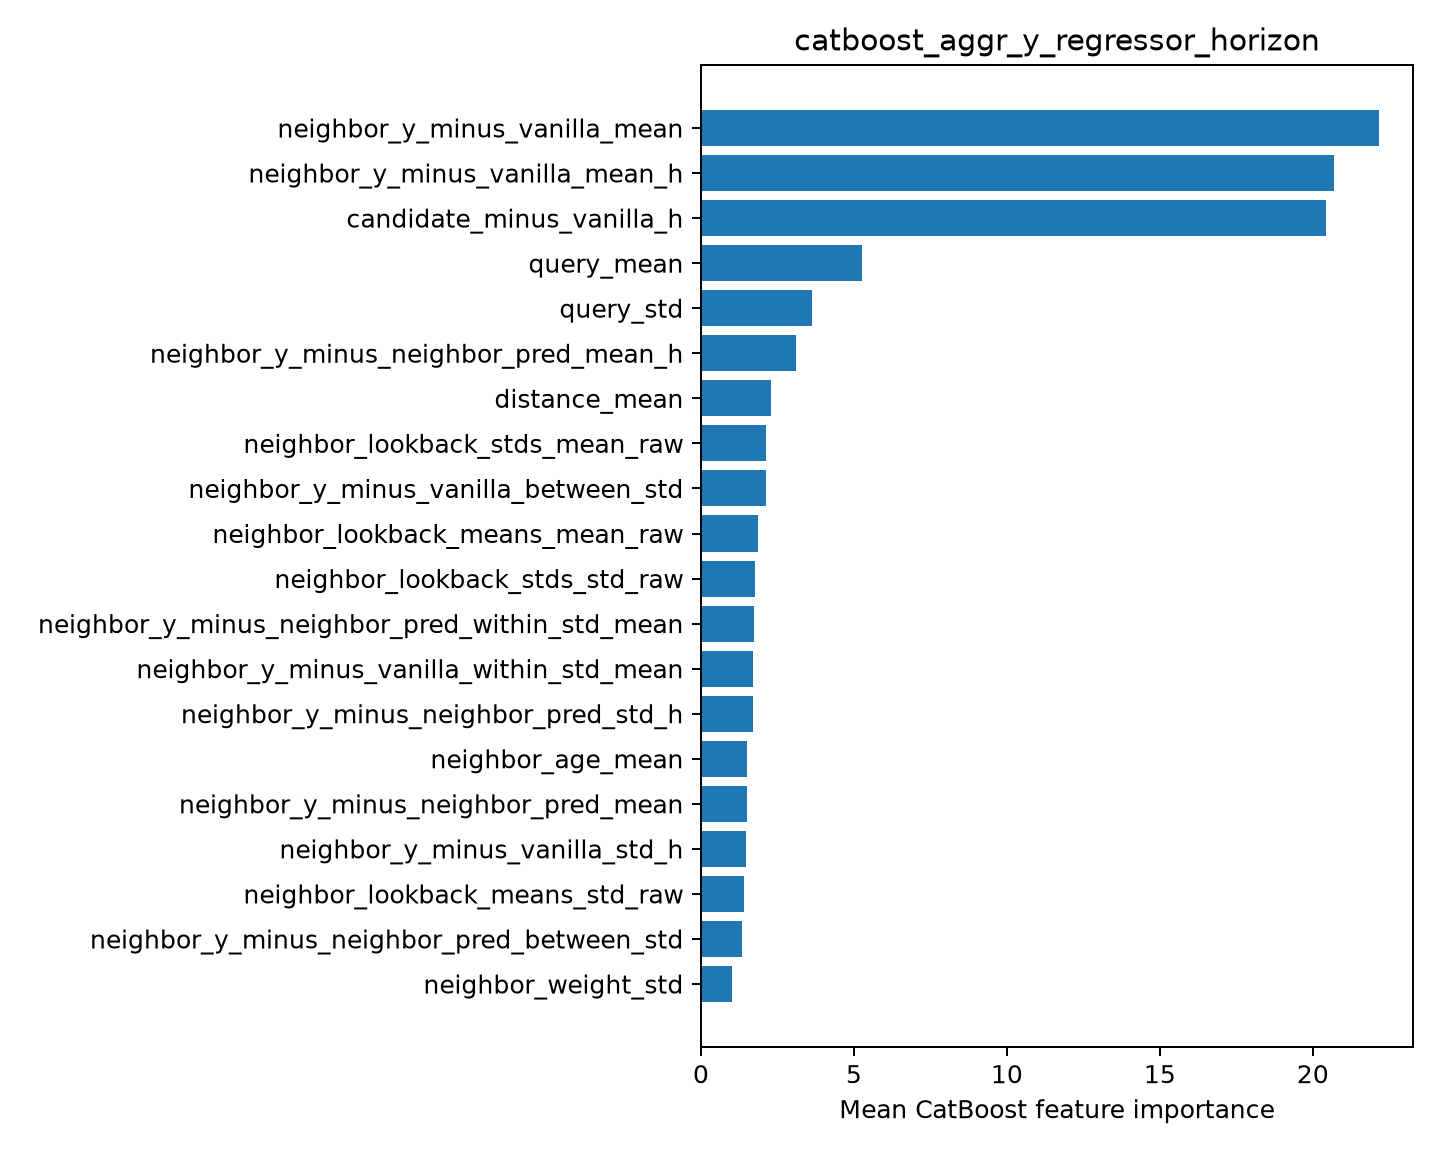

Source data for this figure (header and first rows):
feature, importance
neighbor_y_minus_vanilla_mean, 22.17
neighbor_y_minus_vanilla_mean_h, 20.69
candidate_minus_vanilla_h, 20.44
query_mean, 5.252
query_std, 3.634
neighbor_y_minus_neighbor_pred_mean_h, 3.122
distance_mean, 2.281
neighbor_lookback_stds_mean_raw, 2.129
neighbor_y_minus_vanilla_between_std, 2.12
neighbor_lookback_means_mean_raw, 1.863
neighbor_lookback_stds_std_raw, 1.777
neighbor_y_minus_neighbor_pred_within_st…, 1.726
neighbor_y_minus_vanilla_within_std_mean, 1.698
neighbor_y_minus_neighbor_pred_std_h, 1.693
neighbor_age_mean, 1.514
neighbor_y_minus_neighbor_pred_mean, 1.496
neighbor_y_minus_vanilla_std_h, 1.468
neighbor_lookback_means_std_raw, 1.397
neighbor_y_minus_neighbor_pred_between_s…, 1.338
neighbor_weight_std, 1.025
